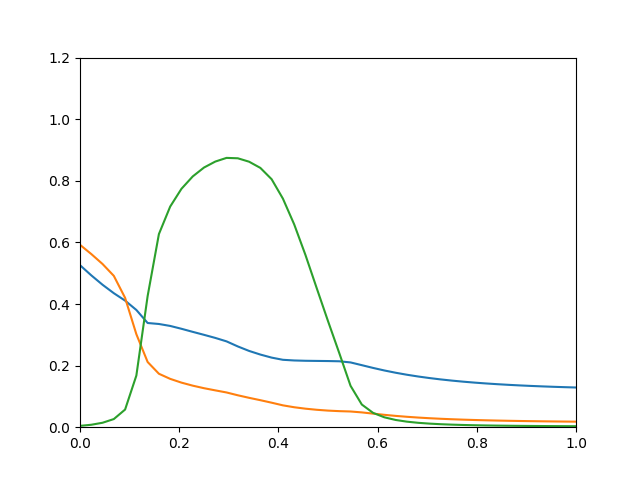

The table this chart was drawn from, first rows:
0.526, 0.5921, 0.004323
0.493, 0.5622, 0.007932
0.4625, 0.5299, 0.01444
0.4351, 0.4913, 0.02641
0.411, 0.42, 0.05728
0.3806, 0.3019, 0.1677
0.3383, 0.2117, 0.4258
0.3351, 0.1735, 0.627
0.3288, 0.1569, 0.7163
0.3195, 0.1447, 0.774
0.3096, 0.1349, 0.8142
0.2999, 0.1266, 0.843
0.2899, 0.1196, 0.8624
0.2787, 0.1128, 0.8744
0.2622, 0.1036, 0.8731
0.2476, 0.09537, 0.862
0.2358, 0.08769, 0.8419
0.2259, 0.07957, 0.8051
0.2188, 0.07095, 0.7421
0.2167, 0.06479, 0.6586
0.2157, 0.06013, 0.5592
0.2152, 0.05656, 0.4513
0.2148, 0.05388, 0.3445
0.214, 0.05212, 0.2406
0.2103, 0.051, 0.1344
0.2014, 0.04806, 0.07357
0.1924, 0.04406, 0.04653
0.1842, 0.04018, 0.0321
0.1768, 0.03674, 0.02349
0.1703, 0.03379, 0.01798
0.1646, 0.03128, 0.01425
0.1596, 0.02915, 0.01163
0.1551, 0.02735, 0.009718
0.1512, 0.02581, 0.008292
0.1478, 0.02449, 0.007202
0.1448, 0.02336, 0.006353
0.1421, 0.02239, 0.00568
0.1397, 0.02155, 0.005139
0.1376, 0.02081, 0.004699
0.1357, 0.02017, 0.004337
0.134, 0.01961, 0.004036
0.1325, 0.01912, 0.003783
0.1312, 0.01869, 0.00357
0.13, 0.0183, 0.003389
0.1289, 0.01797, 0.003234
